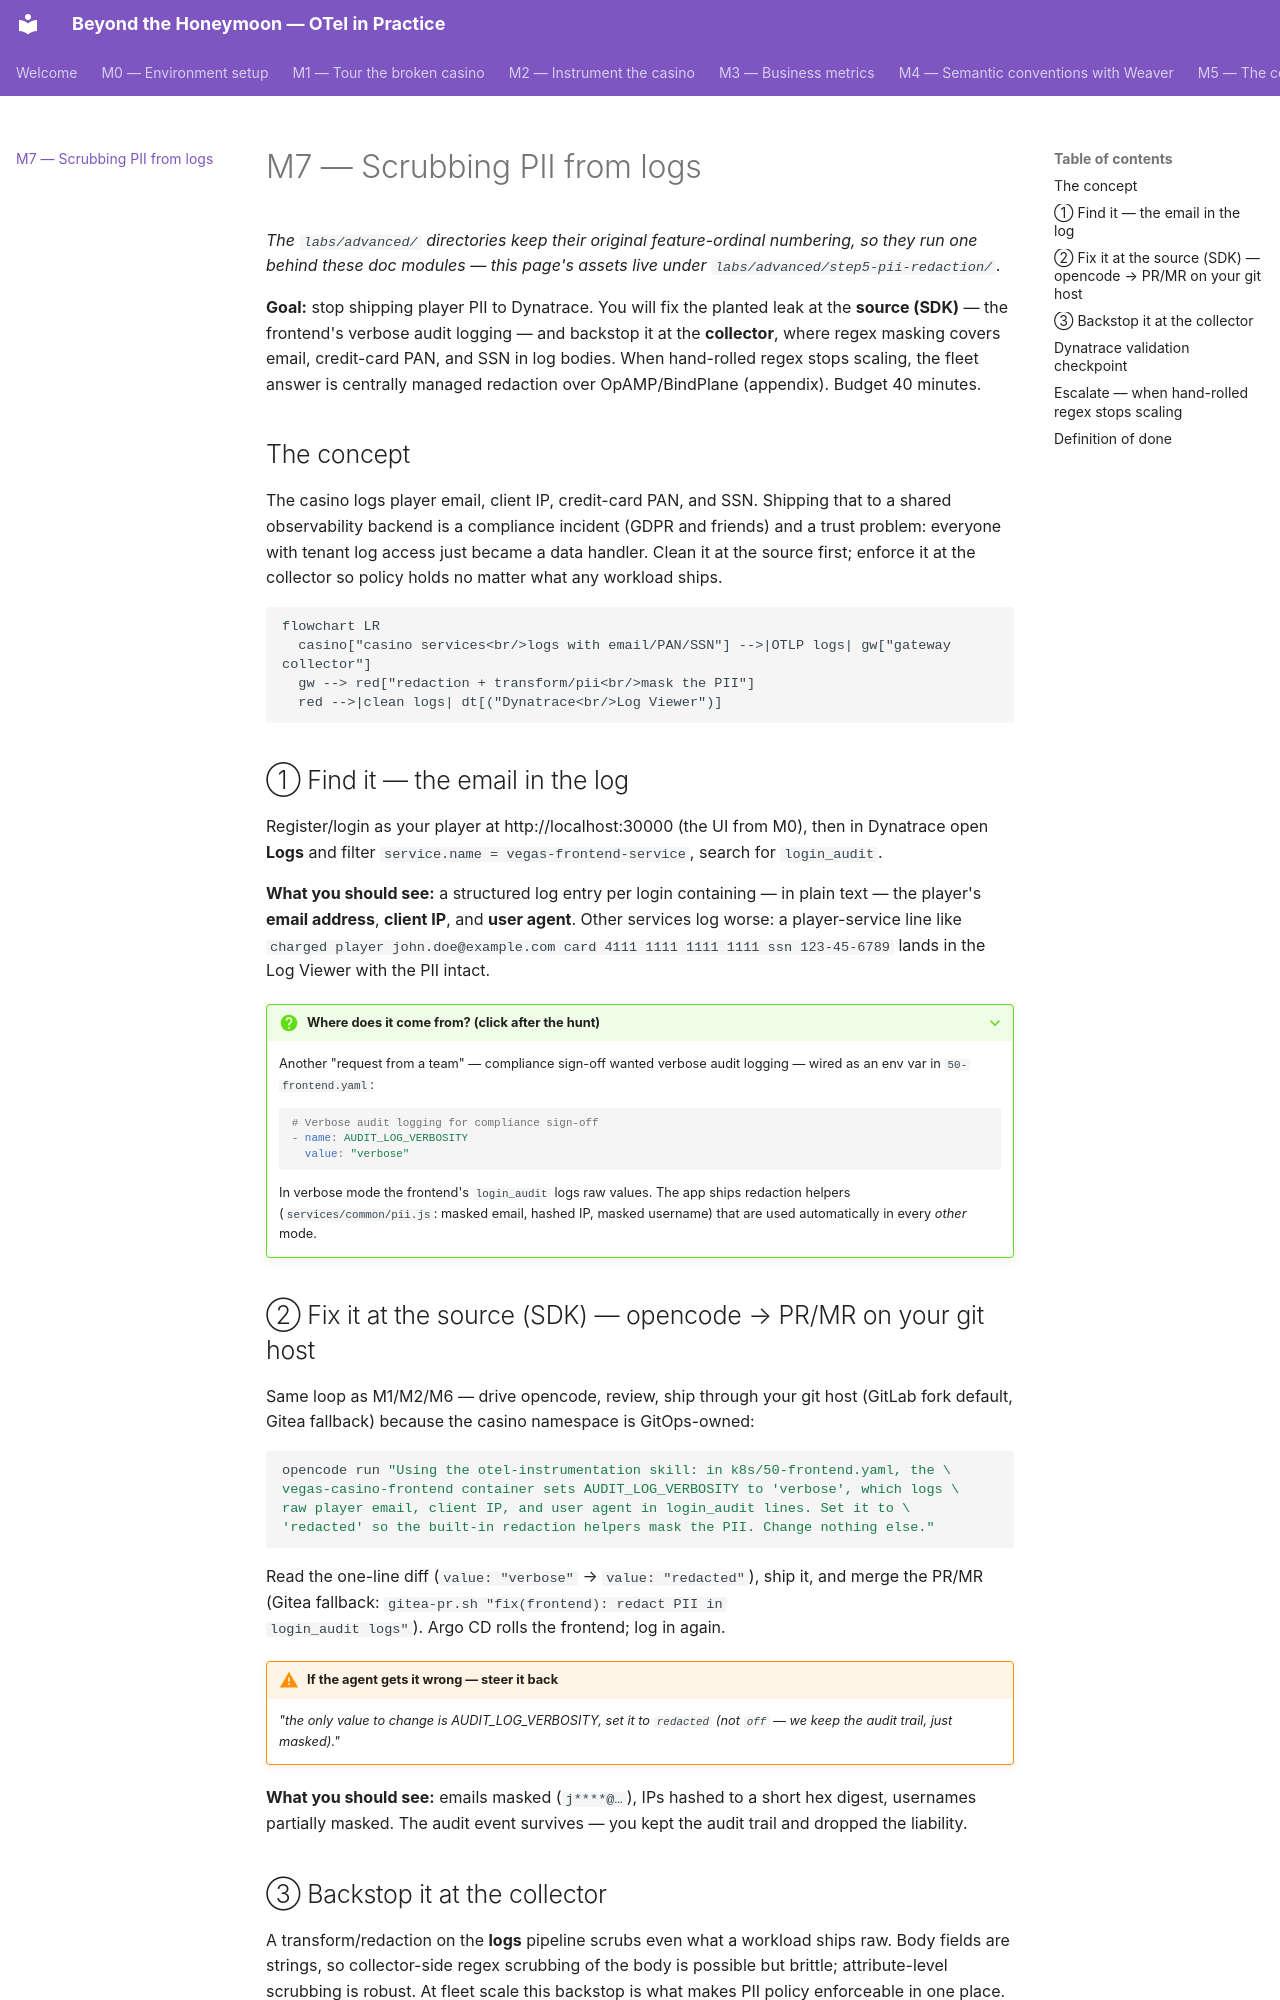

repository: agardnerIT/Otel-Training · page: advanced/step-6-pii-logs/index.html · generator: mkdocs

# M7 — Scrubbing PII from logs

_The `labs/advanced/` directories keep their original feature-ordinal numbering, so they run one behind these doc modules — this page's assets live under `labs/advanced/step5-pii-redaction/`._

**Goal:** stop shipping player PII to Dynatrace. You will fix the planted leak
at the **source (SDK)** — the frontend's verbose audit logging — and backstop
it at the **collector**, where regex masking covers email, credit-card PAN, and
SSN in log bodies. When hand-rolled regex stops scaling, the fleet answer is
centrally managed redaction over OpAMP/BindPlane (appendix). Budget 40 minutes.

## The concept

The casino logs player email, client IP, credit-card PAN, and SSN. Shipping that
to a shared observability backend is a compliance incident (GDPR and friends)
and a trust problem: everyone with tenant log access just became a data handler.
Clean it at the source first; enforce it at the collector so policy holds no
matter what any workload ships.

```mermaid
flowchart LR
  casino["casino services<br/>logs with email/PAN/SSN"] -->|OTLP logs| gw["gateway collector"]
  gw --> red["redaction + transform/pii<br/>mask the PII"]
  red -->|clean logs| dt[("Dynatrace<br/>Log Viewer")]
```

## ① Find it — the email in the log

Register/login as your player at http://localhost:30000 (the UI from M0), then
in Dynatrace open **Logs** and filter `service.name = vegas-frontend-service`,
search for `login_audit`.

**What you should see:** a structured log entry per login containing — in plain
text — the player's **email address**, **client IP**, and **user agent**. Other
services log worse: a player-service line like
`charged player john.doe@example.com card 4111 1111 1111 1111 ssn 123-45-6789`
lands in the Log Viewer with the PII intact.

??? question "Where does it come from? (click after the hunt)"
    Another "request from a team" — compliance sign-off wanted verbose audit
    logging — wired as an env var in `50-frontend.yaml`:

    ```yaml
    # Verbose audit logging for compliance sign-off
    - name: AUDIT_LOG_VERBOSITY
      value: "verbose"
    ```

    In verbose mode the frontend's `login_audit` logs raw values. The app
    ships redaction helpers (`services/common/pii.js`: masked email, hashed
    IP, masked username) that are used automatically in every *other* mode.

## ② Fix it at the source (SDK) — opencode → PR/MR on your git host

Same loop as M1/M2/M6 — drive opencode, review, ship through your git host
(GitLab fork default, Gitea fallback) because the casino namespace is
GitOps-owned:

```bash
opencode run "Using the otel-instrumentation skill: in k8s/50-frontend.yaml, the \
vegas-casino-frontend container sets AUDIT_LOG_VERBOSITY to 'verbose', which logs \
raw player email, client IP, and user agent in login_audit lines. Set it to \
'redacted' so the built-in redaction helpers mask the PII. Change nothing else."
```

Read the one-line diff (`value: "verbose"` → `value: "redacted"`), ship it, and
merge the PR/MR (Gitea fallback: `gitea-pr.sh "fix(frontend): redact PII in
login_audit logs"`). Argo CD rolls the frontend; log in again.

!!! warning "If the agent gets it wrong — steer it back"
    *"the only value to change is AUDIT_LOG_VERBOSITY, set it to `redacted` (not
    `off` — we keep the audit trail, just masked)."*

**What you should see:** emails masked (`j****@…`), IPs hashed to a short hex
digest, usernames partially masked. The audit event survives — you kept the
audit trail and dropped the liability.
